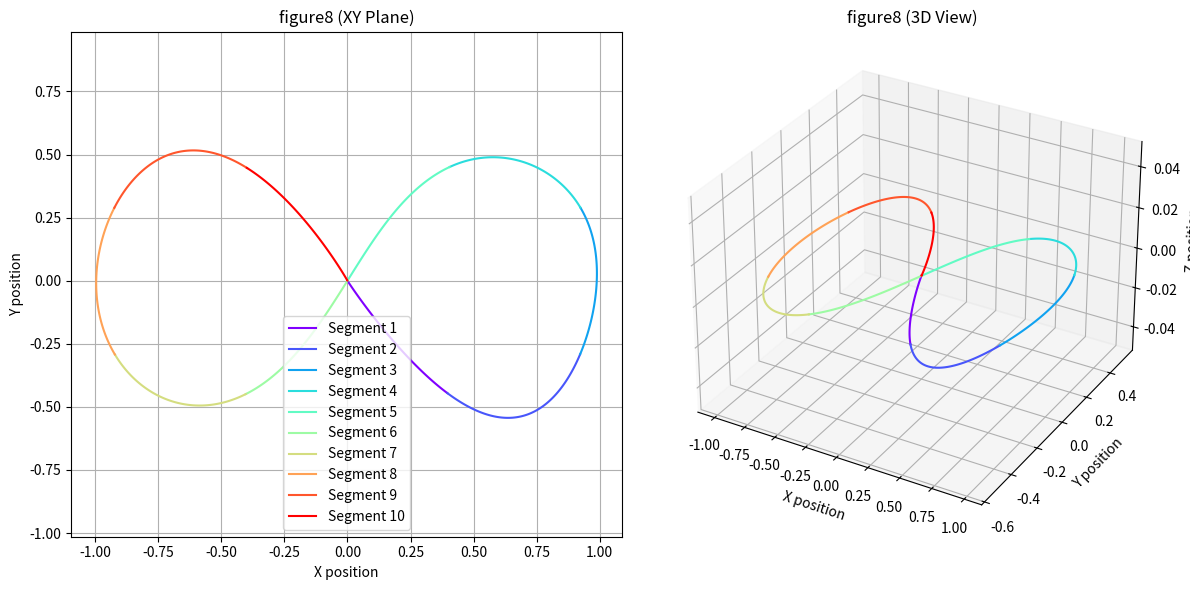

Here is the Python script that generated this plot:
# Code to plot and visualize a predefined Crazyflie drone's trajectory path

"""
This Python script visualizes the trajectory of a Crazyflie drone executing a complex flight path.
The trajectory is defined as a series of motion segments, each described by polynomial
coefficients for the x, y, and z dimensions.
For each segment, the drone’s position over time is computed using these polynomials and plotted
in both a 2D (XY) plane and a 3D space. The visualization helps illustrate how the drone moves
along a predefined flight path — for example, a figure 8. This tool is useful for analyzing,
debugging, or showcasing autonomous drone flight paths.
"""
import numpy as np
import matplotlib.pyplot as plt
from mpl_toolkits.mplot3d import Axes3D

def plot_trajectory(trajectory_data, title="Trajectory"):
    plt.figure(figsize=(12, 6))
    
    # Create subplots
    ax1 = plt.subplot(1, 2, 1)
    ax2 = plt.subplot(1, 2, 2, projection='3d')
    
    # Colors for different segments
    colors = plt.cm.rainbow(np.linspace(0, 1, len(trajectory_data)))
    
    for i, segment in enumerate(trajectory_data):
        duration = segment[0]
        x_poly = segment[1:9]
        y_poly = segment[9:17]
        z_poly = segment[17:25]
        
        # Time samples for this segment
        t = np.linspace(0, duration, 100)
        
        # Evaluate polynomials
        x = np.polyval(x_poly[::-1], t)
        y = np.polyval(y_poly[::-1], t)
        z = np.polyval(z_poly[::-1], t)
        
        # Plot in 2D
        ax1.plot(x, y, color=colors[i], label=f'Segment {i+1}')
        
        # Plot in 3D
        ax2.plot(x, y, z, color=colors[i])
    
    # Configure 2D plot
    ax1.set_xlabel('X position')
    ax1.set_ylabel('Y position')
    ax1.set_title(f'{title} (XY Plane)')
    ax1.grid(True)
    ax1.axis('equal')
    ax1.legend()
    
    # Configure 3D plot
    ax2.set_xlabel('X position')
    ax2.set_ylabel('Y position')
    ax2.set_zlabel('Z position')
    ax2.set_title(f'{title} (3D View)')
    
    plt.tight_layout()
    plt.show()

# figure8 trajectory
figure8 = [
    [1.050000, 0.000000, -0.000000, 0.000000, -0.000000, 0.830443, -0.276140, -0.384219, 0.180493, -0.000000, 0.000000, -0.000000, 0.000000, -1.356107, 0.688430, 0.587426, -0.329106, 0.000000, 0.000000, 0.000000, 0.000000, 0.000000, 0.000000, 0.000000, 0.000000, 0.000000, 0.000000, 0.000000, 0.000000, 0.000000, 0.000000, 0.000000, 0.000000],
    [0.710000, 0.396058, 0.918033, 0.128965, -0.773546, 0.339704, 0.034310, -0.026417, -0.030049, -0.445604, -0.684403, 0.888433, 1.493630, -1.361618, -0.139316, 0.158875, 0.095799, 0.000000, 0.000000, 0.000000, 0.000000, 0.000000, 0.000000, 0.000000, 0.000000, 0.000000, 0.000000, 0.000000, 0.000000, 0.000000, 0.000000, 0.000000, 0.000000],
    [0.620000, 0.922409, 0.405715, -0.582968, -0.092188, -0.114670, 0.101046, 0.075834, -0.037926, -0.291165, 0.967514, 0.421451, -1.086348, 0.545211, 0.030109, -0.050046, -0.068177, 0.000000, 0.000000, 0.000000, 0.000000, 0.000000, 0.000000, 0.000000, 0.000000, 0.000000, 0.000000, 0.000000, 0.000000, 0.000000, 0.000000, 0.000000, 0.000000],
    [0.700000, 0.923174, -0.431533, -0.682975, 0.177173, 0.319468, -0.043852, -0.111269, 0.023166, 0.289869, 0.724722, -0.512011, -0.209623, -0.218710, 0.108797, 0.128756, -0.055461, 0.000000, 0.000000, 0.000000, 0.000000, 0.000000, 0.000000, 0.000000, 0.000000, 0.000000, 0.000000, 0.000000, 0.000000, 0.000000, 0.000000, 0.000000, 0.000000],
    [0.560000, 0.405364, -0.834716, 0.158939, 0.288175, -0.373738, -0.054995, 0.036090, 0.078627, 0.450742, -0.385534, -0.954089, 0.128288, 0.442620, 0.055630, -0.060142, -0.076163, 0.000000, 0.000000, 0.000000, 0.000000, 0.000000, 0.000000, 0.000000, 0.000000, 0.000000, 0.000000, 0.000000, 0.000000, 0.000000, 0.000000, 0.000000, 0.000000],
    [0.560000, 0.001062, -0.646270, -0.012560, -0.324065, 0.125327, 0.119738, 0.034567, -0.063130, 0.001593, -1.031457, 0.015159, 0.820816, -0.152665, -0.130729, -0.045679, 0.080444, 0.000000, 0.000000, 0.000000, 0.000000, 0.000000, 0.000000, 0.000000, 0.000000, 0.000000, 0.000000, 0.000000, 0.000000, 0.000000, 0.000000, 0.000000, 0.000000],
    [0.700000, -0.402804, -0.820508, -0.132914, 0.236278, 0.235164, -0.053551, -0.088687, 0.031253, -0.449354, -0.411507, 0.902946, 0.185335, -0.239125, -0.041696, 0.016857, 0.016709, 0.000000, 0.000000, 0.000000, 0.000000, 0.000000, 0.000000, 0.000000, 0.000000, 0.000000, 0.000000, 0.000000, 0.000000, 0.000000, 0.000000, 0.000000, 0.000000],
    [0.620000, -0.921641, -0.464596, 0.661875, 0.286582, -0.228921, -0.051987, 0.004669, 0.038463, -0.292459, 0.777682, 0.565788, -0.432472, -0.060568, -0.082048, -0.009439, 0.041158, 0.000000, 0.000000, 0.000000, 0.000000, 0.000000, 0.000000, 0.000000, 0.000000, 0.000000, 0.000000, 0.000000, 0.000000, 0.000000, 0.000000, 0.000000, 0.000000],
    [0.710000, -0.923935, 0.447832, 0.627381, -0.259808, -0.042325, -0.032258, 0.001420, 0.005294, 0.288570, 0.873350, -0.515586, -0.730207, -0.026023, 0.288755, 0.215678, -0.148061, 0.000000, 0.000000, 0.000000, 0.000000, 0.000000, 0.000000, 0.000000, 0.000000, 0.000000, 0.000000, 0.000000, 0.000000, 0.000000, 0.000000, 0.000000, 0.000000],
    [1.053185, -0.398611, 0.850510, -0.144007, -0.485368, -0.079781, 0.176330, 0.234482, -0.153567, 0.447039, -0.532729, -0.855023, 0.878509, 0.775168, -0.391051, -0.713519, 0.391628, 0.000000, 0.000000, 0.000000, 0.000000, 0.000000, 0.000000, 0.000000, 0.000000, 0.000000, 0.000000, 0.000000, 0.000000, 0.000000, 0.000000, 0.000000, 0.000000],
]





    # Plot both trajectories
#plot_trajectory(figure8, "Original Figure 8")
plot_trajectory(figure8, "figure8")
